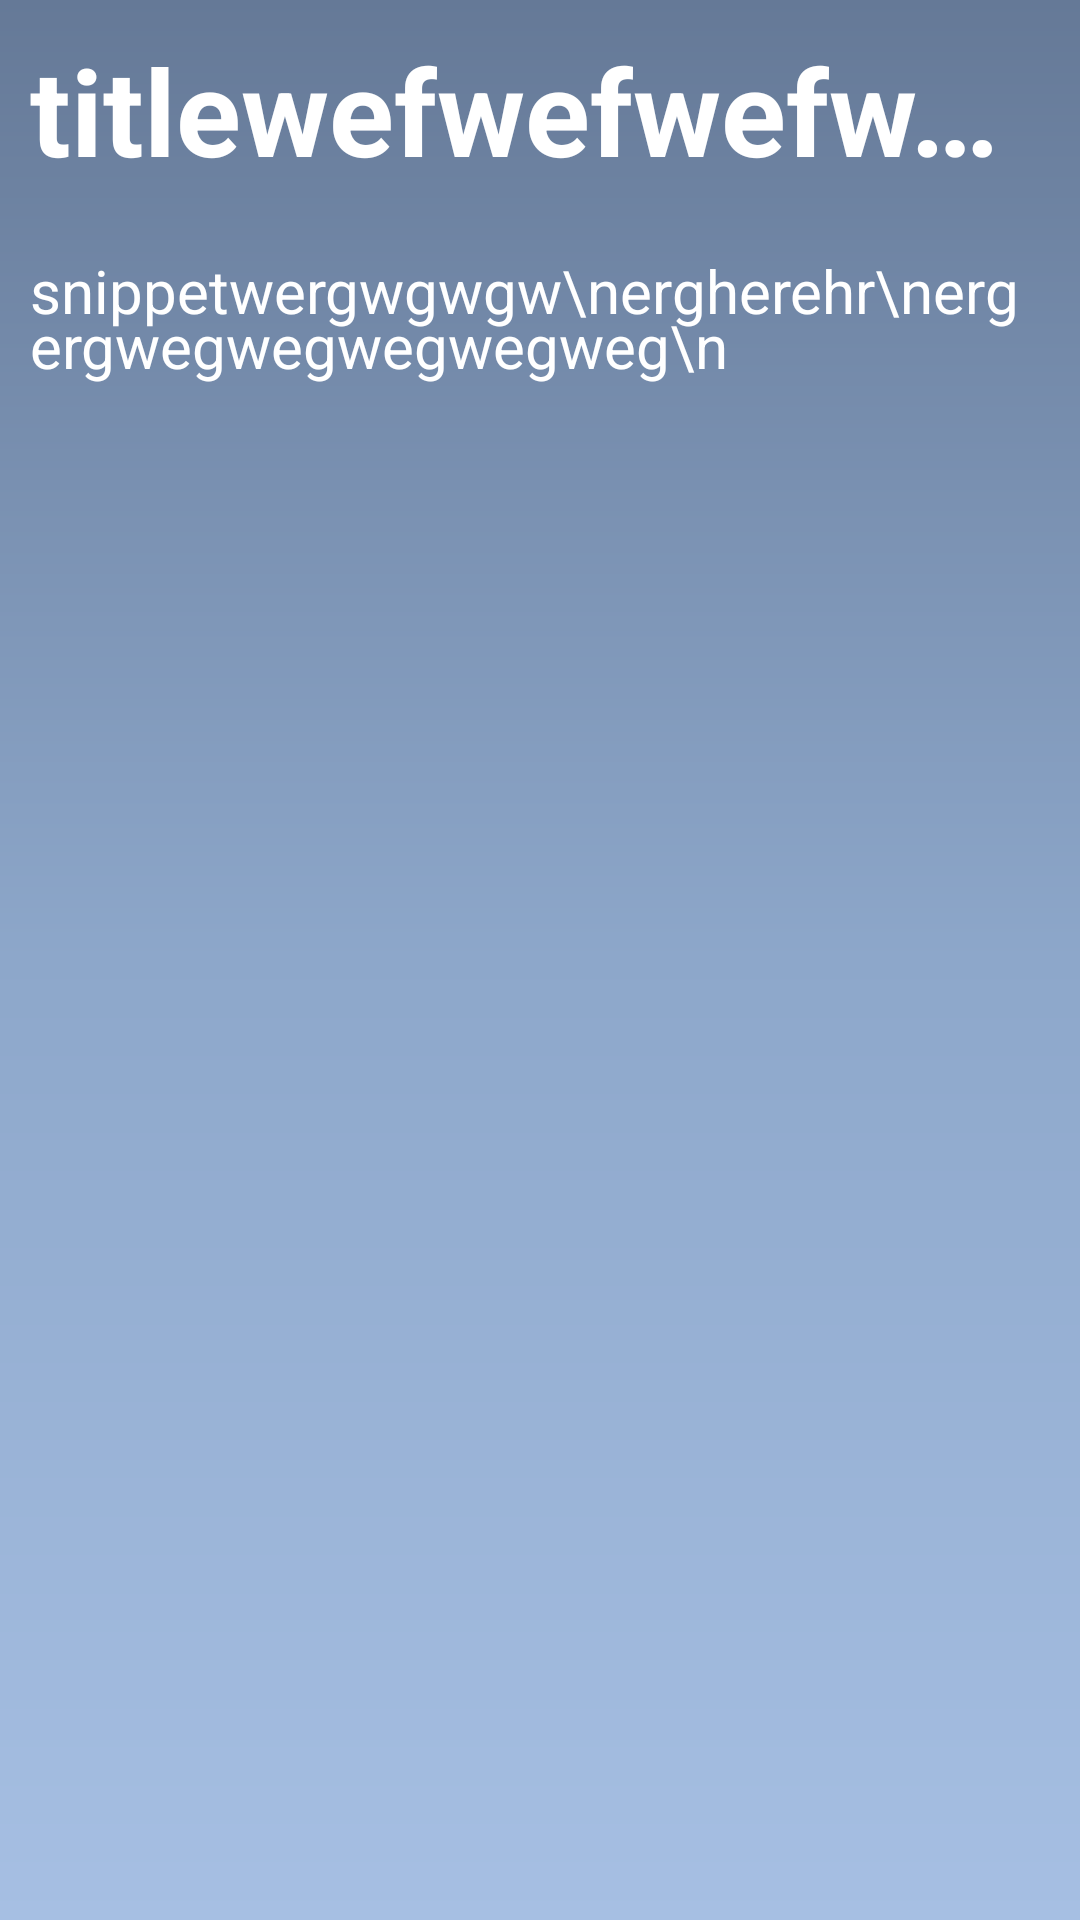

Layout XML and referenced resources for this Android screen:
<!-- AndroidManifest.xml: application theme Theme.CountryInfoApp -->
<!-- res/layout/fragment_second.xml -->
<?xml version="1.0" encoding="utf-8"?>
<LinearLayout
    android:orientation="vertical"
    xmlns:android="http://schemas.android.com/apk/res/android"
    xmlns:tools="http://schemas.android.com/tools"
    android:layout_width="match_parent"
    android:layout_height="match_parent"
    android:background="@drawable/gradient_blue_bg"
    tools:context=".SecondFragment">

    <TextView
        android:id="@+id/textview_title"
        android:text="titlewefwefwefwggwewgwegwgeg"
        android:layout_width="match_parent"
        android:layout_height="wrap_content"
        android:textStyle="bold"
        android:textSize="40sp"
        android:textColor="@color/white"
        android:layout_margin="10dp"
        android:maxLines="1"
        android:ellipsize="end"
        android:singleLine="true"
        />

    <TextView
        android:id="@+id/textview_snippet"
        android:text="snippetwergwgwgw\nergherehr\nergergwegwegwegwegweg\n"
        android:layout_width="match_parent"
        android:layout_height="wrap_content"
        android:textSize="20sp"
        android:textColor="@color/white"
        android:layout_margin="10dp"
        android:lineSpacingMultiplier="0.8"
        />
</LinearLayout>
<!-- resources referenced by this layout -->
<resources>
  <color name="white">#FFFFFFFF</color>
  <!-- drawable gradient_blue_bg (drawable) -->
  <?xml version="1.0" encoding="utf-8"?>
  <shape xmlns:android="http://schemas.android.com/apk/res/android">
      <gradient
          android:type="linear"
          android:angle="220"
          android:startColor="@color/blue_light_100"
          android:centerColor="@color/blue_light_200"
          android:endColor="@color/blue_light_300"
          />
  </shape>
  <style name="Theme.CountryInfoApp" parent="Theme.MaterialComponents.DayNight.DarkActionBar">
          
          <item name="colorPrimary">@color/red_light_200</item>
          <item name="colorPrimaryVariant">@color/red_light_300</item>
          <item name="colorOnPrimary">@color/white</item>
          
          <item name="colorSecondary">@color/red_light_100</item>
          <item name="colorSecondaryVariant">@color/red_light_300</item>
          <item name="colorOnSecondary">@color/white</item>
          
          <item name="android:statusBarColor">?attr/colorPrimaryVariant</item>
          
      </style>
  <color name="blue_light_100">#657997</color>
  <color name="blue_light_200">#8DA7CA</color>
  <color name="blue_light_300">#A6BFE3</color>
  <color name="red_light_200">#B56384</color>
  <color name="red_light_300">#D688A7</color>
  <color name="red_light_100">#974E6B</color>
</resources>
